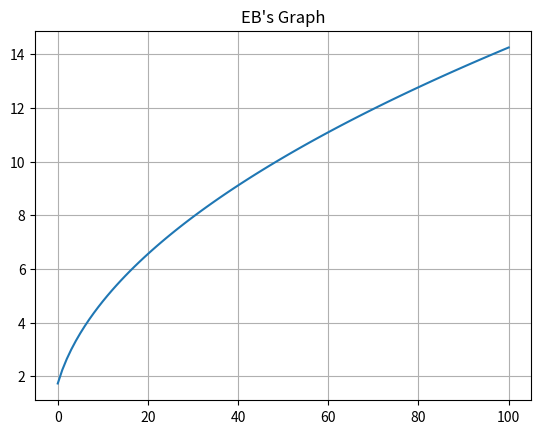

Python code for this plot:
import matplotlib.pyplot as plt

x = []
y = []

# for i in range(-100, 101):
#     x_point = i
#     y_point = (3 * i) - 4

#     x.append(x_point)
#     y.append(y_point)

# for i in range(-100, 101):
#     x_point = i
#     y_point = (2 * (i) ^ 2) + (4 * i) - 5

#     x.append(x_point)
#     y.append(y_point)

# for i in range(-100, 101):
#     x_point = i
#     y_point = ((5 * i) + 3) ^ 2

#     x.append(x_point)
#     y.append(y_point)

for i in range(0, 101):
    x_point = i
    y_point = (2 * i + 3)**(1/2)

    x.append(x_point)
    y.append(y_point)


plt.title("EB's Graph")
plt.grid(True)
plt.plot(x, y)

plt.show()
